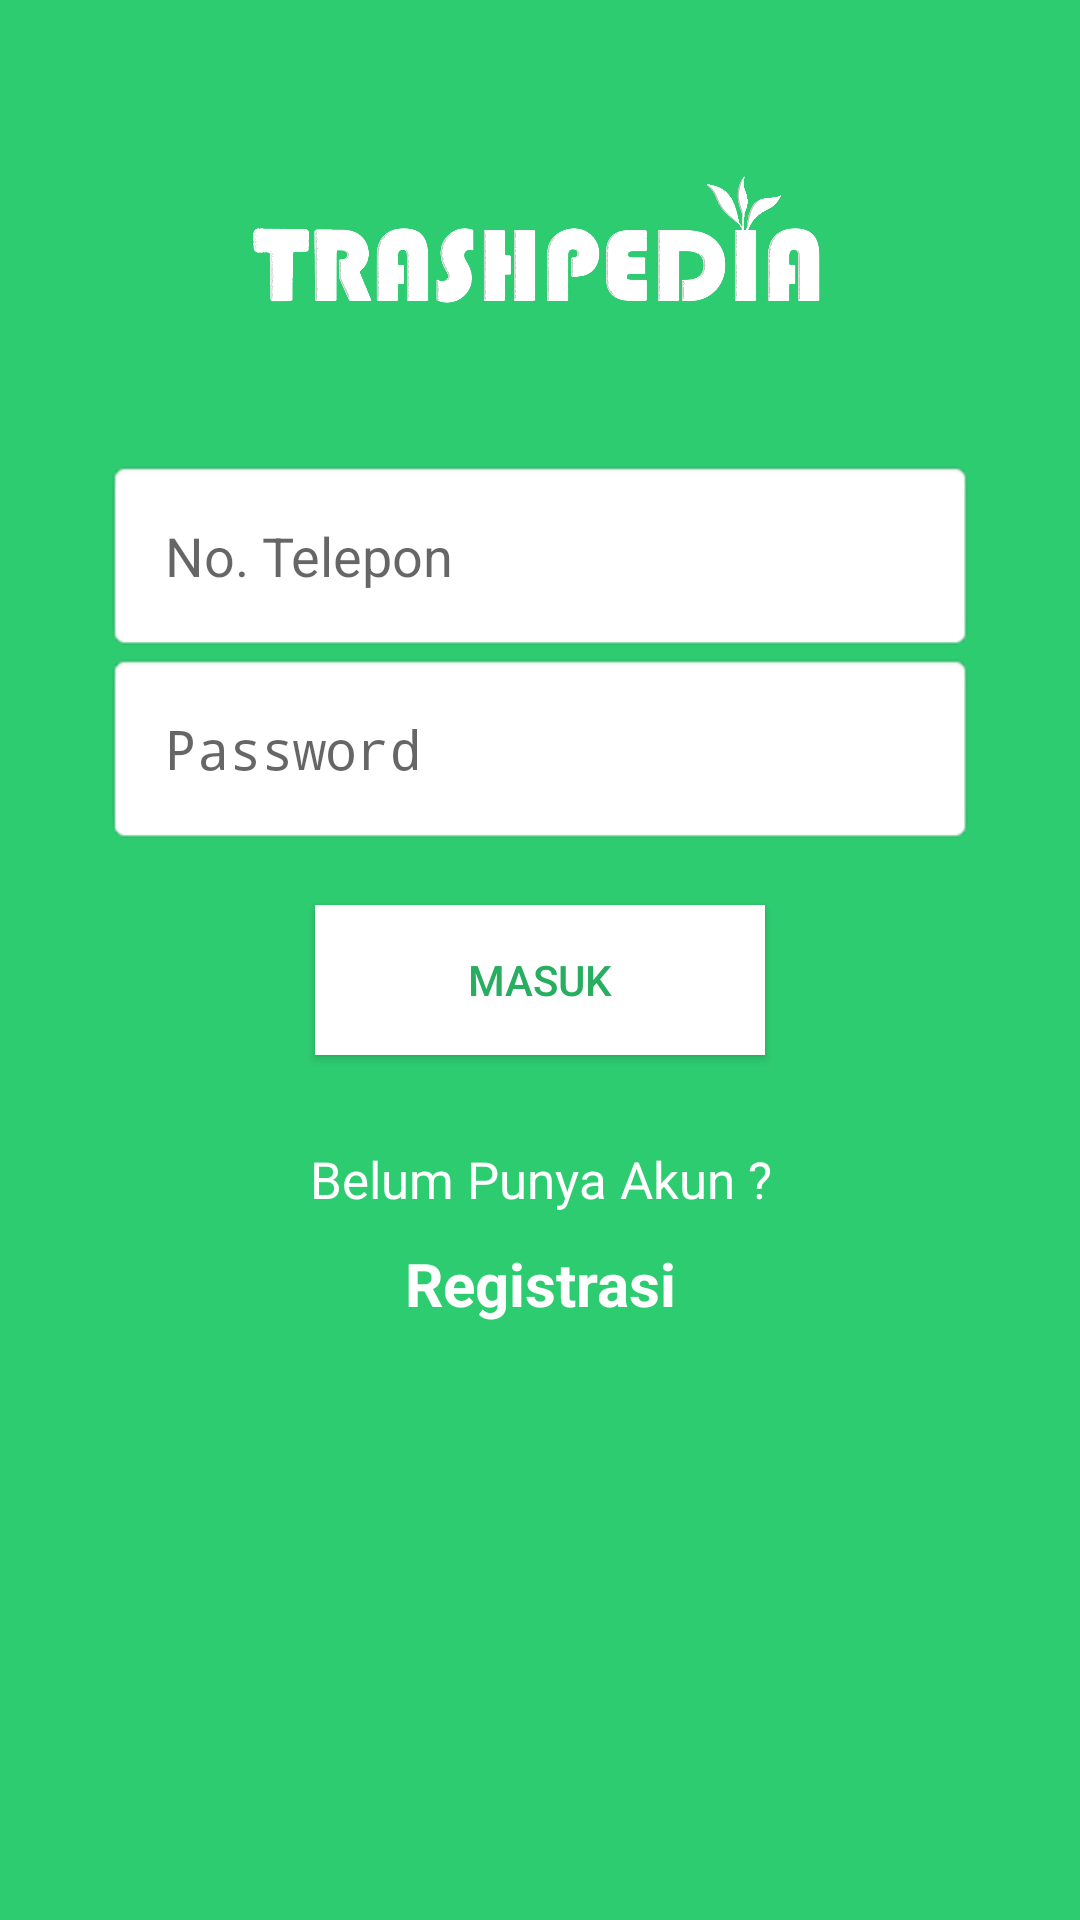

This screen was rendered from an Android layout file. Write that file and the resources it references.
<!-- AndroidManifest.xml: activity theme AppTheme.Splash -->
<!-- res/layout/activity_login.xml -->
<?xml version="1.0" encoding="utf-8"?>
<LinearLayout
    xmlns:android="http://schemas.android.com/apk/res/android"
    android:orientation="vertical"
    android:layout_width="match_parent"
    android:layout_height="match_parent"
    android:background="@color/colorPrimary">

    <ScrollView
        android:layout_width="match_parent"
        android:layout_height="match_parent"
        xmlns:android="http://schemas.android.com/apk/res/android">

    <LinearLayout
        android:layout_marginTop="10dp"
        android:layout_width="match_parent"
        android:layout_height="match_parent"
        android:layout_gravity="center_horizontal"
        android:gravity="center"
        android:orientation="vertical">

        <ImageView
            android:layout_width="200dp"
            android:layout_gravity="center"
            android:layout_height="143dp"
            android:src="@drawable/test"
            android:layout_centerInParent="true"/>

        <LinearLayout
            android:layout_width="match_parent"
            android:layout_height="wrap_content"
            android:orientation="vertical"
            android:layout_marginRight="35dp"
            android:layout_marginLeft="35dp">

            <EditText
                android:id="@+id/txtNoHp"
                android:hint="No. Telepon"
                android:layout_width="match_parent"
                android:layout_height="wrap_content"
                android:padding="20dp"
                android:background="@android:drawable/editbox_background_normal"/>

            <EditText
                android:id="@+id/txtPassword"
                android:hint="Password"
                android:layout_width="match_parent"
                android:layout_height="wrap_content"
                android:padding="20dp"
                android:inputType="textPassword"
                android:background="@android:drawable/editbox_background_normal"/>

            <Button
                android:layout_width="150dp"
                android:layout_height="50dp"
                android:id="@+id/btnLogin"
                android:layout_marginTop="20dp"
                android:text="MASUK"
                android:textColor="@color/colorPrimaryDark"
                android:background="#FFF"
                android:layout_gravity="center"/>

            <TextView
                android:layout_width="match_parent"
                android:layout_height="wrap_content"
                android:layout_marginTop="30dp"
                android:layout_marginBottom="10dp"
                android:text="Belum Punya Akun ?"
                android:gravity="center"
                android:textColor="#fff"
                android:textSize="17dp"/>

            <TextView
                android:layout_width="match_parent"
                android:layout_height="wrap_content"
                android:id="@+id/txtRegistrasi"
                android:text="Registrasi"
                android:textStyle="bold"
                android:gravity="center"
                android:textColor="#fff"
                android:textSize="20dp"/>


        </LinearLayout>

    </LinearLayout>

    </ScrollView>

</LinearLayout>
<!-- resources referenced by this layout -->
<resources>
  <color name="colorPrimary">#2ecc71</color>
  <color name="colorPrimaryDark">#27ae60</color>
  <!-- drawable test: png bitmap (drawable, 73118 bytes) -->
  <style name="AppTheme.Splash" parent="Theme.AppCompat.Light.NoActionBar">
          
          <item name="colorPrimaryDark">@color/colorPrimaryDark</item>
          <item name="colorAccent">@color/colorAccent</item>
      </style>
  <color name="colorAccent">#27ae60</color>
</resources>
